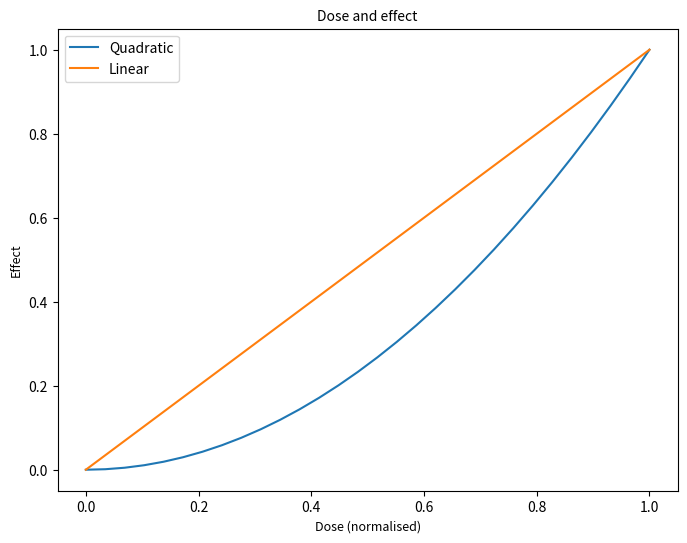

This figure's Python source:
import numpy as np
import matplotlib.pyplot as plt

x = np.linspace(0, 1, 30)
fig, ax = plt.subplots(figsize=(8, 6))
ax.plot(x, x ** 2, label='Quadratic')
ax.plot(x, x, label='Linear')
ax.set_xlabel('Dose (normalised)', fontdict={'fontsize': 9})
ax.set_ylabel('Effect', fontdict={'fontsize': 9})
ax.set_title('Dose and effect', fontdict={'fontsize': 10})
ax.legend()
fig.savefig('fontdict.png', dpi=300)
